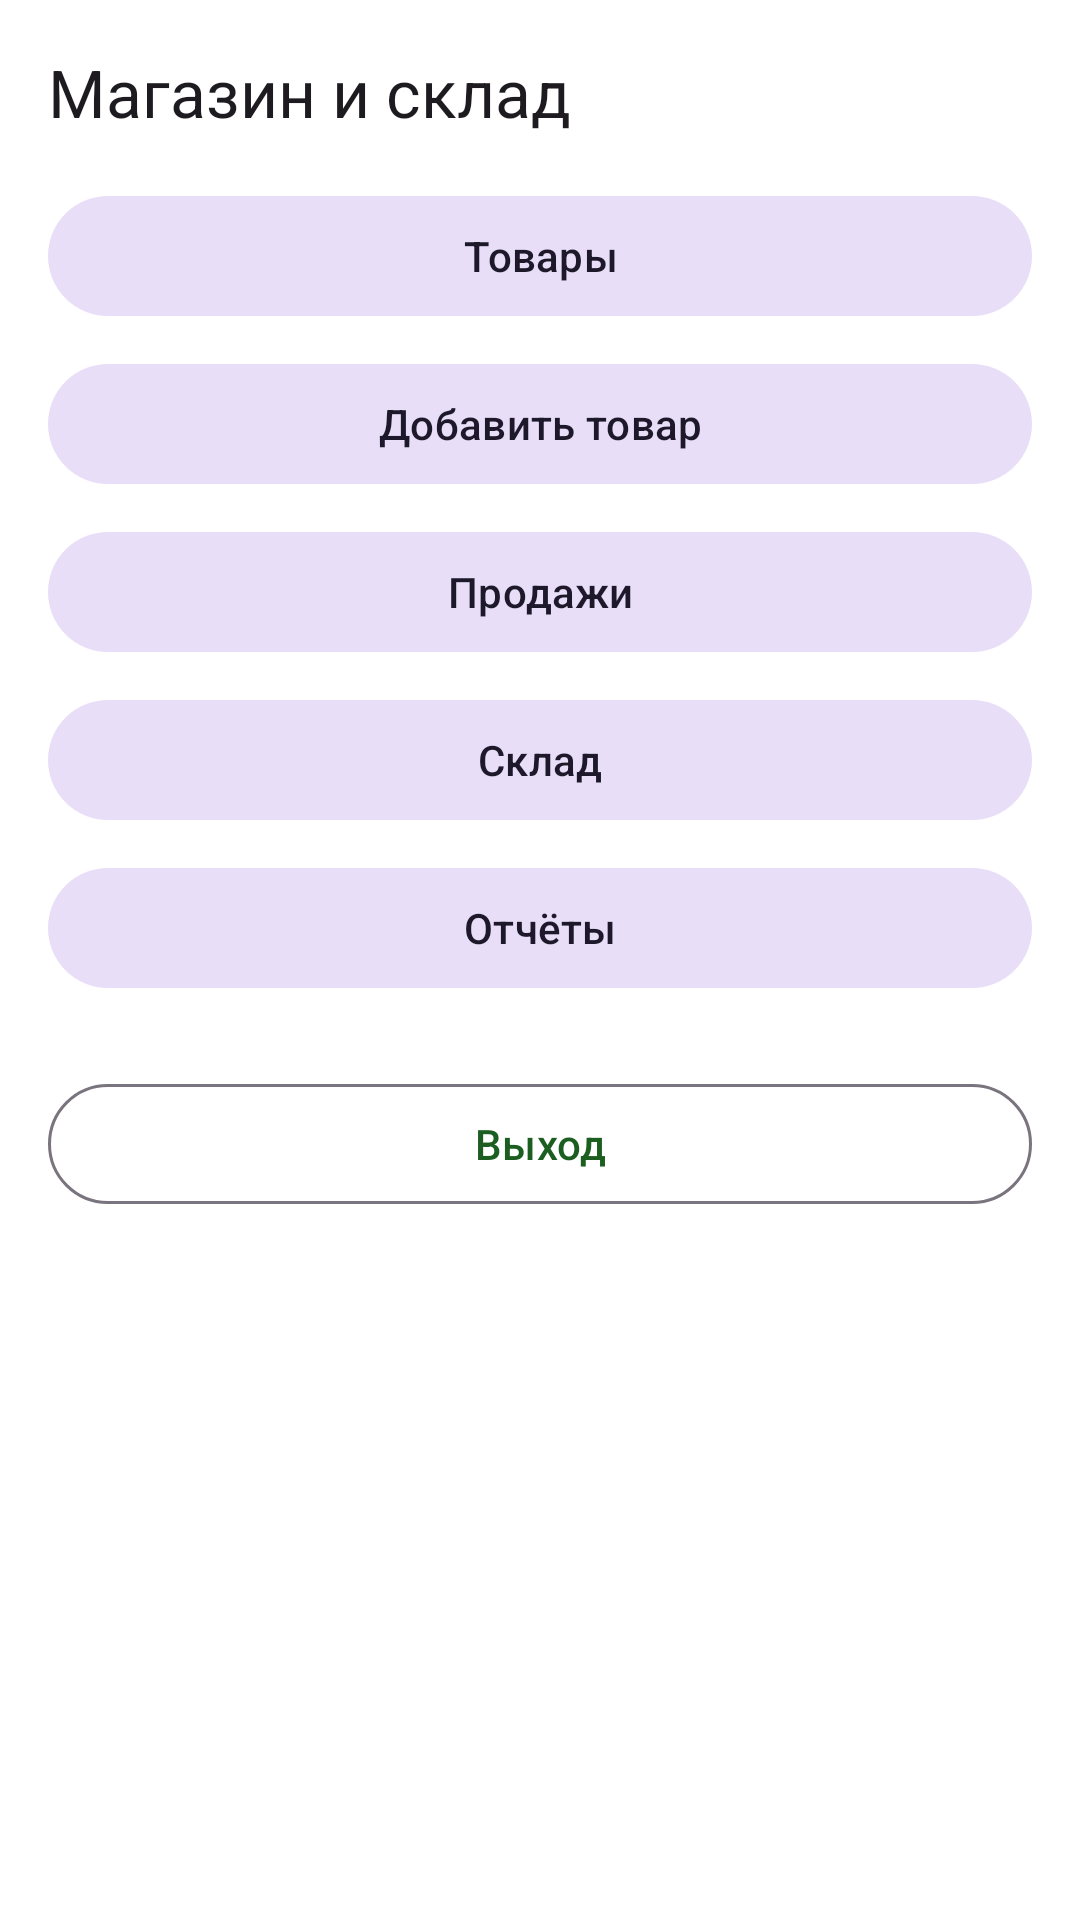

Layout XML and referenced resources for this Android screen:
<!-- AndroidManifest.xml: application theme Theme.StoreKeep -->
<!-- res/layout/fragment_dashboard.xml -->
<?xml version="1.0" encoding="utf-8"?>
<ScrollView xmlns:android="http://schemas.android.com/apk/res/android"
    xmlns:app="http://schemas.android.com/apk/res-auto"
    android:layout_width="match_parent"
    android:layout_height="match_parent"
    android:fillViewport="true"
    android:padding="16dp">

    <LinearLayout
        android:layout_width="match_parent"
        android:layout_height="wrap_content"
        android:orientation="vertical">

        <TextView
            android:layout_width="match_parent"
            android:layout_height="wrap_content"
            android:paddingBottom="8dp"
            android:text="@string/title_home"
            android:textAppearance="@style/TextAppearance.Material3.TitleLarge" />

        <com.google.android.material.button.MaterialButton
            android:id="@+id/btn_products"
            style="@style/Widget.Material3.Button.TonalButton"
            android:layout_width="match_parent"
            android:layout_height="wrap_content"
            android:layout_marginTop="8dp"
            android:text="@string/dash_products" />

        <com.google.android.material.button.MaterialButton
            android:id="@+id/btn_add_product"
            style="@style/Widget.Material3.Button.TonalButton"
            android:layout_width="match_parent"
            android:layout_height="wrap_content"
            android:layout_marginTop="8dp"
            android:text="@string/dash_add_product" />

        <com.google.android.material.button.MaterialButton
            android:id="@+id/btn_sales"
            style="@style/Widget.Material3.Button.TonalButton"
            android:layout_width="match_parent"
            android:layout_height="wrap_content"
            android:layout_marginTop="8dp"
            android:text="@string/dash_sales" />

        <com.google.android.material.button.MaterialButton
            android:id="@+id/btn_stock"
            style="@style/Widget.Material3.Button.TonalButton"
            android:layout_width="match_parent"
            android:layout_height="wrap_content"
            android:layout_marginTop="8dp"
            android:text="@string/dash_stock" />

        <com.google.android.material.button.MaterialButton
            android:id="@+id/btn_reports"
            style="@style/Widget.Material3.Button.TonalButton"
            android:layout_width="match_parent"
            android:layout_height="wrap_content"
            android:layout_marginTop="8dp"
            android:text="@string/dash_reports" />

        <com.google.android.material.button.MaterialButton
            android:id="@+id/btn_logout"
            style="@style/Widget.Material3.Button.OutlinedButton"
            android:layout_width="match_parent"
            android:layout_height="wrap_content"
            android:layout_marginTop="24dp"
            android:text="@string/logout" />
    </LinearLayout>
</ScrollView>
<!-- resources referenced by this layout -->
<resources>
  <string name="dash_add_product">Добавить товар</string>
  <string name="dash_products">Товары</string>
  <string name="dash_reports">Отчёты</string>
  <string name="dash_sales">Продажи</string>
  <string name="dash_stock">Склад</string>
  <string name="logout">Выход</string>
  <string name="title_home">Магазин и склад</string>
  <style name="Theme.StoreKeep" parent="Base.Theme.StoreKeep" />
  <style name="Base.Theme.StoreKeep" parent="Theme.Material3.DayNight.NoActionBar">
          <item name="colorPrimary">@color/primary</item>
          <item name="colorOnPrimary">@color/white</item>
          <item name="colorPrimaryContainer">@color/surface_variant</item>
          <item name="colorOnPrimaryContainer">@color/primary</item>
          <item name="colorSecondary">@color/primary_variant</item>
          <item name="colorSurface">@color/white</item>
          <item name="colorOnSurface">#FF1C1B1F</item>
          <item name="colorOnSurfaceVariant">#FF49454F</item>
          <item name="colorSurfaceVariant">#FFE7E0EC</item>
          <item name="android:colorBackground">@color/white</item>
          <item name="colorOnBackground">#FF1C1B1F</item>
      </style>
  <color name="primary">#1B5E20</color>
  <color name="white">#FFFFFFFF</color>
  <color name="surface_variant">#E8F5E9</color>
  <color name="primary_variant">#2E7D32</color>
</resources>
